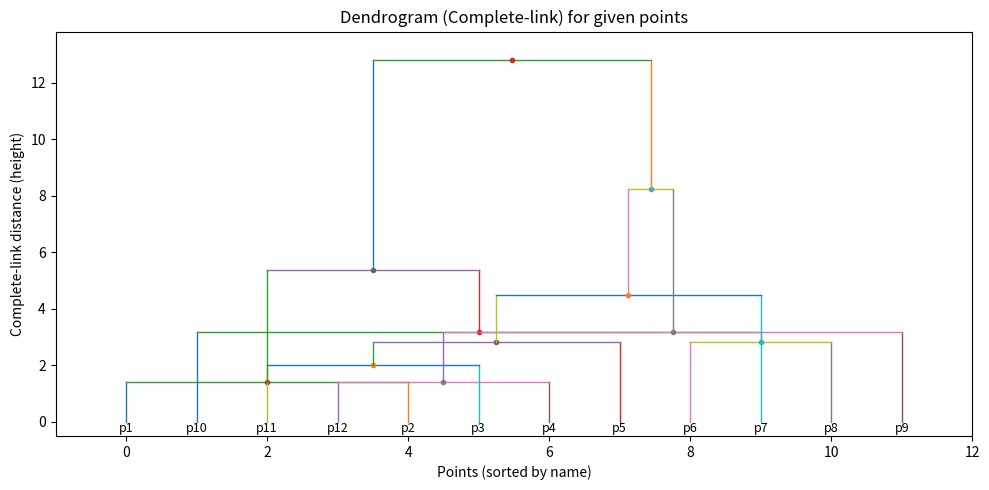

This chart was generated by the following Python code:
from math import sqrt
from itertools import combinations
import matplotlib.pyplot as plt

points = {
 'p1': (1,9),
 'p2': (2,10),
 'p3': (7,4),
 'p4': (10,3),
 'p5': (5,6),
 'p6': (6,11),
 'p7': (3,4),
 'p8': (4,9),
 'p9': (8,1),
 'p10': (3,12),
 'p11': (7,6),
 'p12': (11,2)
}

# compute pairwise distance
def euclid(a,b):
    return sqrt((a[0]-b[0])**2 + (a[1]-b[1])**2)

names = list(points.keys())
n = len(names)

dist = {}
for i,j in combinations(names,2):
    d = euclid(points[i], points[j])
    dist[frozenset([i,j])] = d

# Initialize clusters: each point its own cluster (represented by frozenset of names)
clusters = [frozenset([name]) for name in names]

# helper: distance between clusters under complete-link = max distance between points in clusters
def cluster_distance(c1, c2):
    maxd = 0
    for a in c1:
        for b in c2:
            if a==b: continue
            d = dist[frozenset([a,b])]
            if d>maxd: maxd = d
    return maxd

merge_history = []  # list of tuples (step, clusterA, clusterB, newCluster, distance)
step = 0
clusters_current = clusters.copy()

# We'll keep order deterministic by sorting clusters by sorted tuple for tie-breaking
def cluster_key(c):
    return tuple(sorted(list(c)))

while len(clusters_current) > 1:
    # find pair with minimum complete-link distance
    best_pair = None
    best_dist = float('inf')
    for i in range(len(clusters_current)):
        for j in range(i+1, len(clusters_current)):
            c1 = clusters_current[i]
            c2 = clusters_current[j]
            d = cluster_distance(c1, c2)
            if d < best_dist - 1e-9 or (abs(d-best_dist) < 1e-9 and (cluster_key(c1), cluster_key(c2)) < (cluster_key(best_pair[0]), cluster_key(best_pair[1]))):
                best_dist = d
                best_pair = (c1, c2)
    cA, cB = best_pair
    newC = cA.union(cB)
    step += 1
    merge_history.append((step, cA, cB, newC, round(best_dist,4)))
    # update clusters list: remove cA and cB and add newC, maintain deterministic order
    clusters_next = [c for c in clusters_current if c!=cA and c!=cB]
    clusters_next.append(newC)
    clusters_next = sorted(clusters_next, key=lambda x: tuple(sorted(list(x))))
    clusters_current = clusters_next

# Print merge history and covers at each step
print("Hierarchical clustering (complete-link) merge sequence:\n")
for rec in merge_history:
    s, a, b, newc, d = rec
    print(f"Step {s:02d}: Merge {set(a)} and {set(b)} --> {set(newc)}   (distance = {d})")

# Print covers after each step (cover means current clusters after that merge)
clusters_current = [frozenset([name]) for name in names]
covers = [sorted([set(c) for c in clusters_current], key=lambda x: sorted(list(x)))]
for rec in merge_history:
    _, a, b, newc, _ = rec
    # update
    clusters_current = [c for c in clusters_current if c!=a and c!=b]
    clusters_current.append(newc)
    clusters_current = sorted(clusters_current, key=lambda x: tuple(sorted(list(x))))
    covers.append(sorted([set(c) for c in clusters_current], key=lambda x: sorted(list(x))))

print("\n\nCovers (clusters after each merge):\n")
for i,cover in enumerate(covers):
    print(f"After {i} merges: {cover}")

# Build data for dendrogram plotting
# Assign x positions to original leaves in alphabetical/name order for readability
leaf_order = sorted(names)  # p1..p12 sorted lexicographically
pos = {name: idx for idx,name in enumerate(leaf_order)}  # x positions
# For plotting, compute node positions iteratively using merge history in the order they occurred
node_positions = {}  # cluster frozenset -> (x_center, height)
# initial positions: singletons at height 0
for name in leaf_order:
    node_positions[frozenset([name])] = (pos[name], 0.0)

# Now compute for each merge: x_center = mean of child x's; height = distance from history
for rec in merge_history:
    _, a, b, newc, d = rec
    xa, ha = node_positions[a]
    xb, hb = node_positions[b]
    xcenter = (xa+xb)/2.0
    # height choose = d
    node_positions[newc] = (xcenter, d)

# Plot dendrogram
plt.figure(figsize=(10,5))
# draw leaves labels
for name in leaf_order:
    x,h = node_positions[frozenset([name])]
    plt.text(x, h-0.02, name, ha='center', va='top', fontsize=9)

# draw connections for each merge in sequence
for rec in merge_history:
    _, a, b, newc, d = rec
    xa, ha = node_positions[a]
    xb, hb = node_positions[b]
    xc, hc = node_positions[newc]
    # vertical lines from child to their height
    plt.plot([xa, xa], [ha, hc], linewidth=1)
    plt.plot([xb, xb], [hb, hc], linewidth=1)
    # horizontal line connecting children at height hc
    plt.plot([xa, xb], [hc, hc], linewidth=1)
    # mark cluster center
    plt.plot([xc], [hc], marker='o', markersize=3)

plt.xlabel("Points (sorted by name)")
plt.ylabel("Complete-link distance (height)")
plt.title("Dendrogram (Complete-link) for given points")
plt.ylim(-0.5, max(rec[4] for rec in merge_history)+1)
plt.xlim(-1, len(leaf_order))
plt.tight_layout()
plt.show()